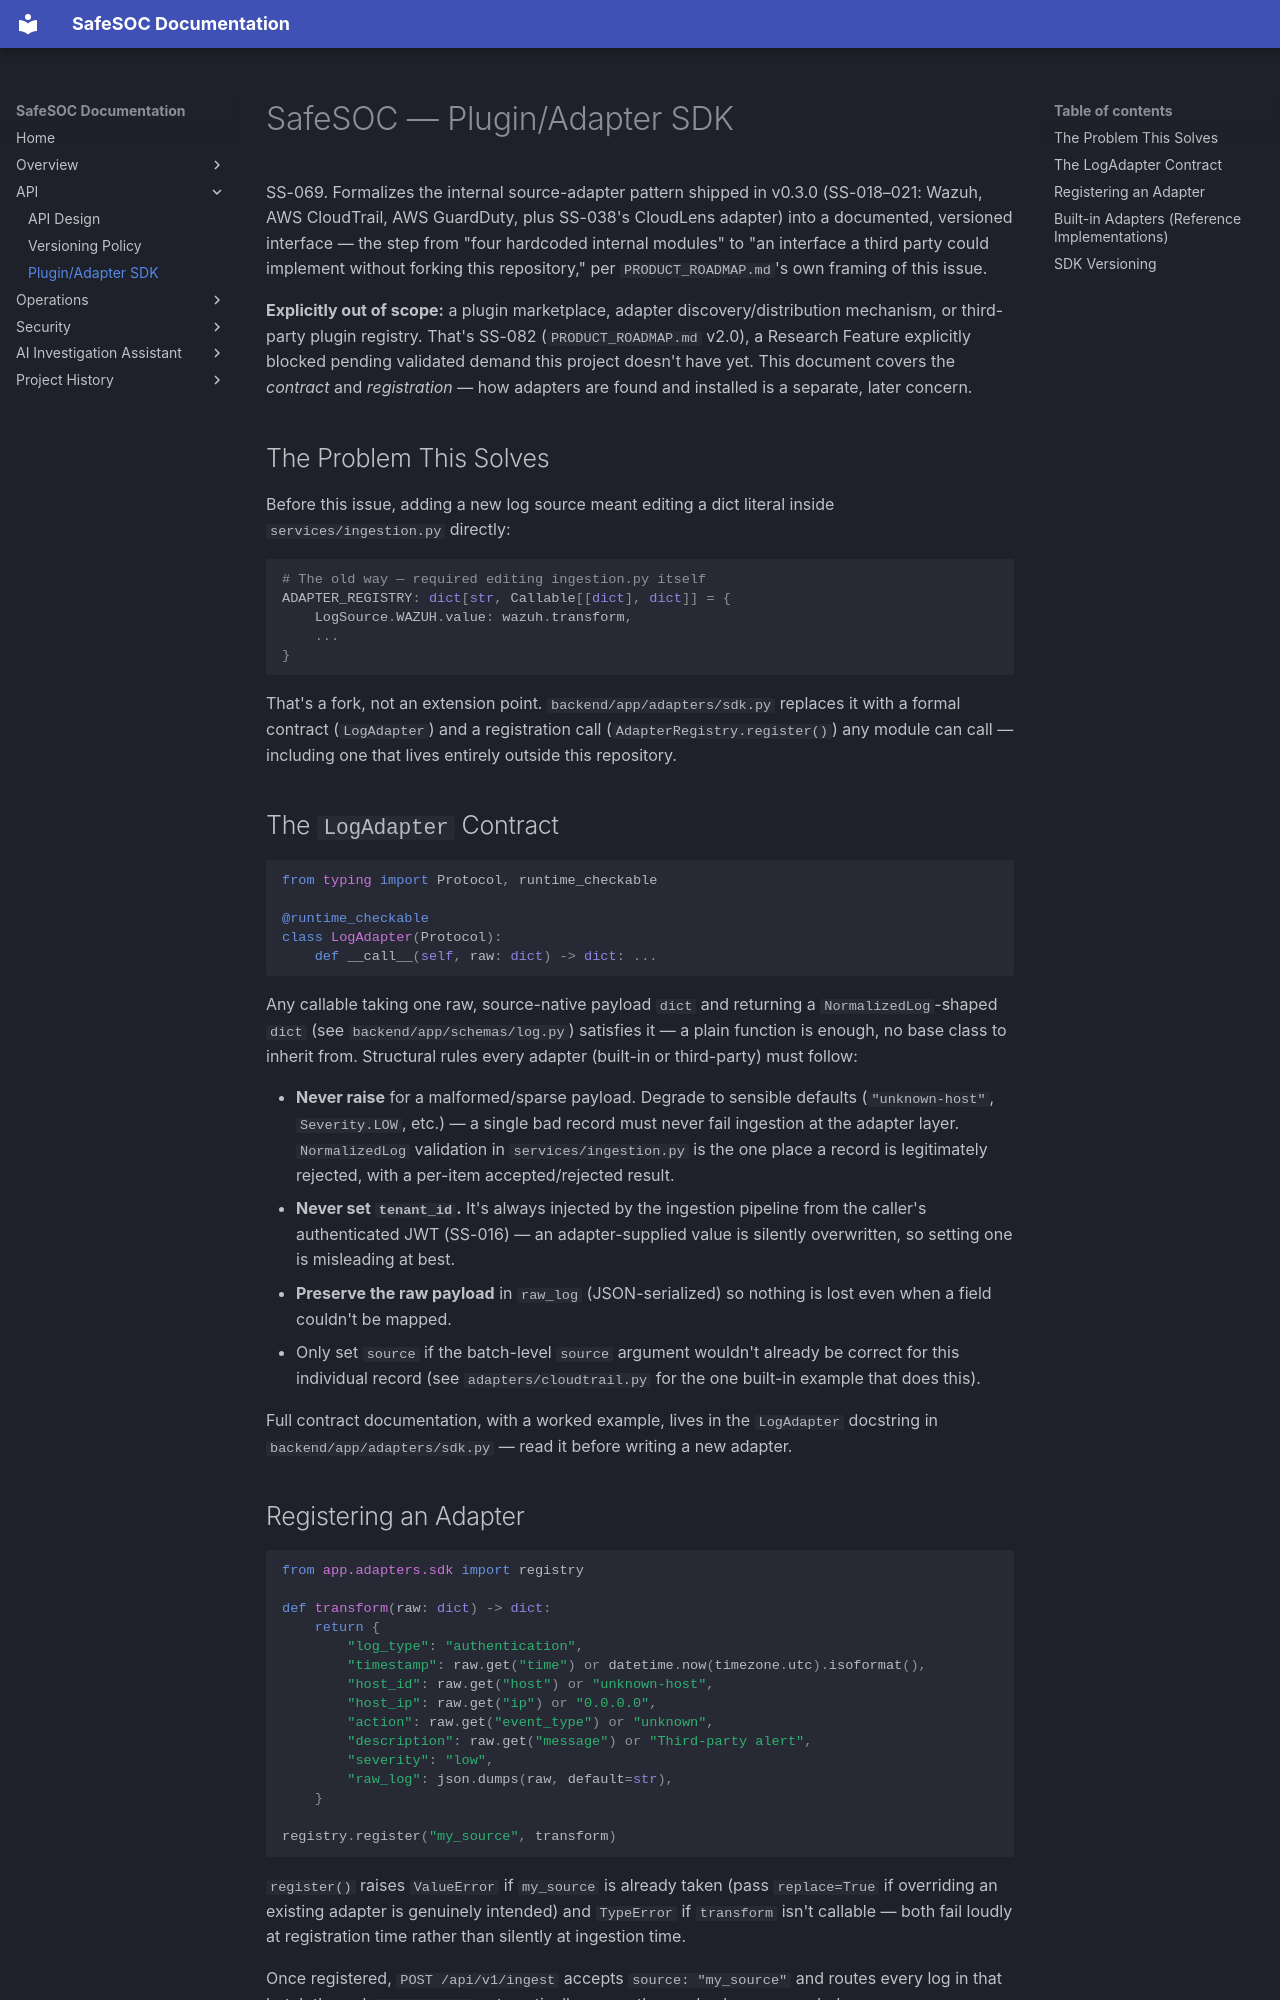

repository: safe-soc/SafeSoc · page: plugin-architecture/index.html · generator: mkdocs

# SafeSOC — Plugin/Adapter SDK

SS-069. Formalizes the internal source-adapter pattern shipped in v0.3.0 (SS-018–021: Wazuh, AWS CloudTrail, AWS GuardDuty, plus SS-038's CloudLens adapter) into a documented, versioned interface — the step from "four hardcoded internal modules" to "an interface a third party could implement without forking this repository," per `PRODUCT_ROADMAP.md`'s own framing of this issue.

**Explicitly out of scope:** a plugin marketplace, adapter discovery/distribution mechanism, or third-party plugin registry. That's SS-082 (`PRODUCT_ROADMAP.md` v2.0), a Research Feature explicitly blocked pending validated demand this project doesn't have yet. This document covers the *contract* and *registration* — how adapters are found and installed is a separate, later concern.

## The Problem This Solves

Before this issue, adding a new log source meant editing a dict literal inside `services/ingestion.py` directly:

```python
# The old way — required editing ingestion.py itself
ADAPTER_REGISTRY: dict[str, Callable[[dict], dict]] = {
    LogSource.WAZUH.value: wazuh.transform,
    ...
}
```

That's a fork, not an extension point. `backend/app/adapters/sdk.py` replaces it with a formal contract (`LogAdapter`) and a registration call (`AdapterRegistry.register()`) any module can call — including one that lives entirely outside this repository.

## The `LogAdapter` Contract

```python
from typing import Protocol, runtime_checkable

@runtime_checkable
class LogAdapter(Protocol):
    def __call__(self, raw: dict) -> dict: ...
```

Any callable taking one raw, source-native payload `dict` and returning a `NormalizedLog`-shaped `dict` (see `backend/app/schemas/log.py`) satisfies it — a plain function is enough, no base class to inherit from. Structural rules every adapter (built-in or third-party) must follow:

- **Never raise** for a malformed/sparse payload. Degrade to sensible defaults (`"unknown-host"`, `Severity.LOW`, etc.) — a single bad record must never fail ingestion at the adapter layer. `NormalizedLog` validation in `services/ingestion.py` is the one place a record is legitimately rejected, with a per-item accepted/rejected result.
- **Never set `tenant_id`.** It's always injected by the ingestion pipeline from the caller's authenticated JWT (SS-016) — an adapter-supplied value is silently overwritten, so setting one is misleading at best.
- **Preserve the raw payload** in `raw_log` (JSON-serialized) so nothing is lost even when a field couldn't be mapped.
- Only set `source` if the batch-level `source` argument wouldn't already be correct for this individual record (see `adapters/cloudtrail.py` for the one built-in example that does this).

Full contract documentation, with a worked example, lives in the `LogAdapter` docstring in `backend/app/adapters/sdk.py` — read it before writing a new adapter.
